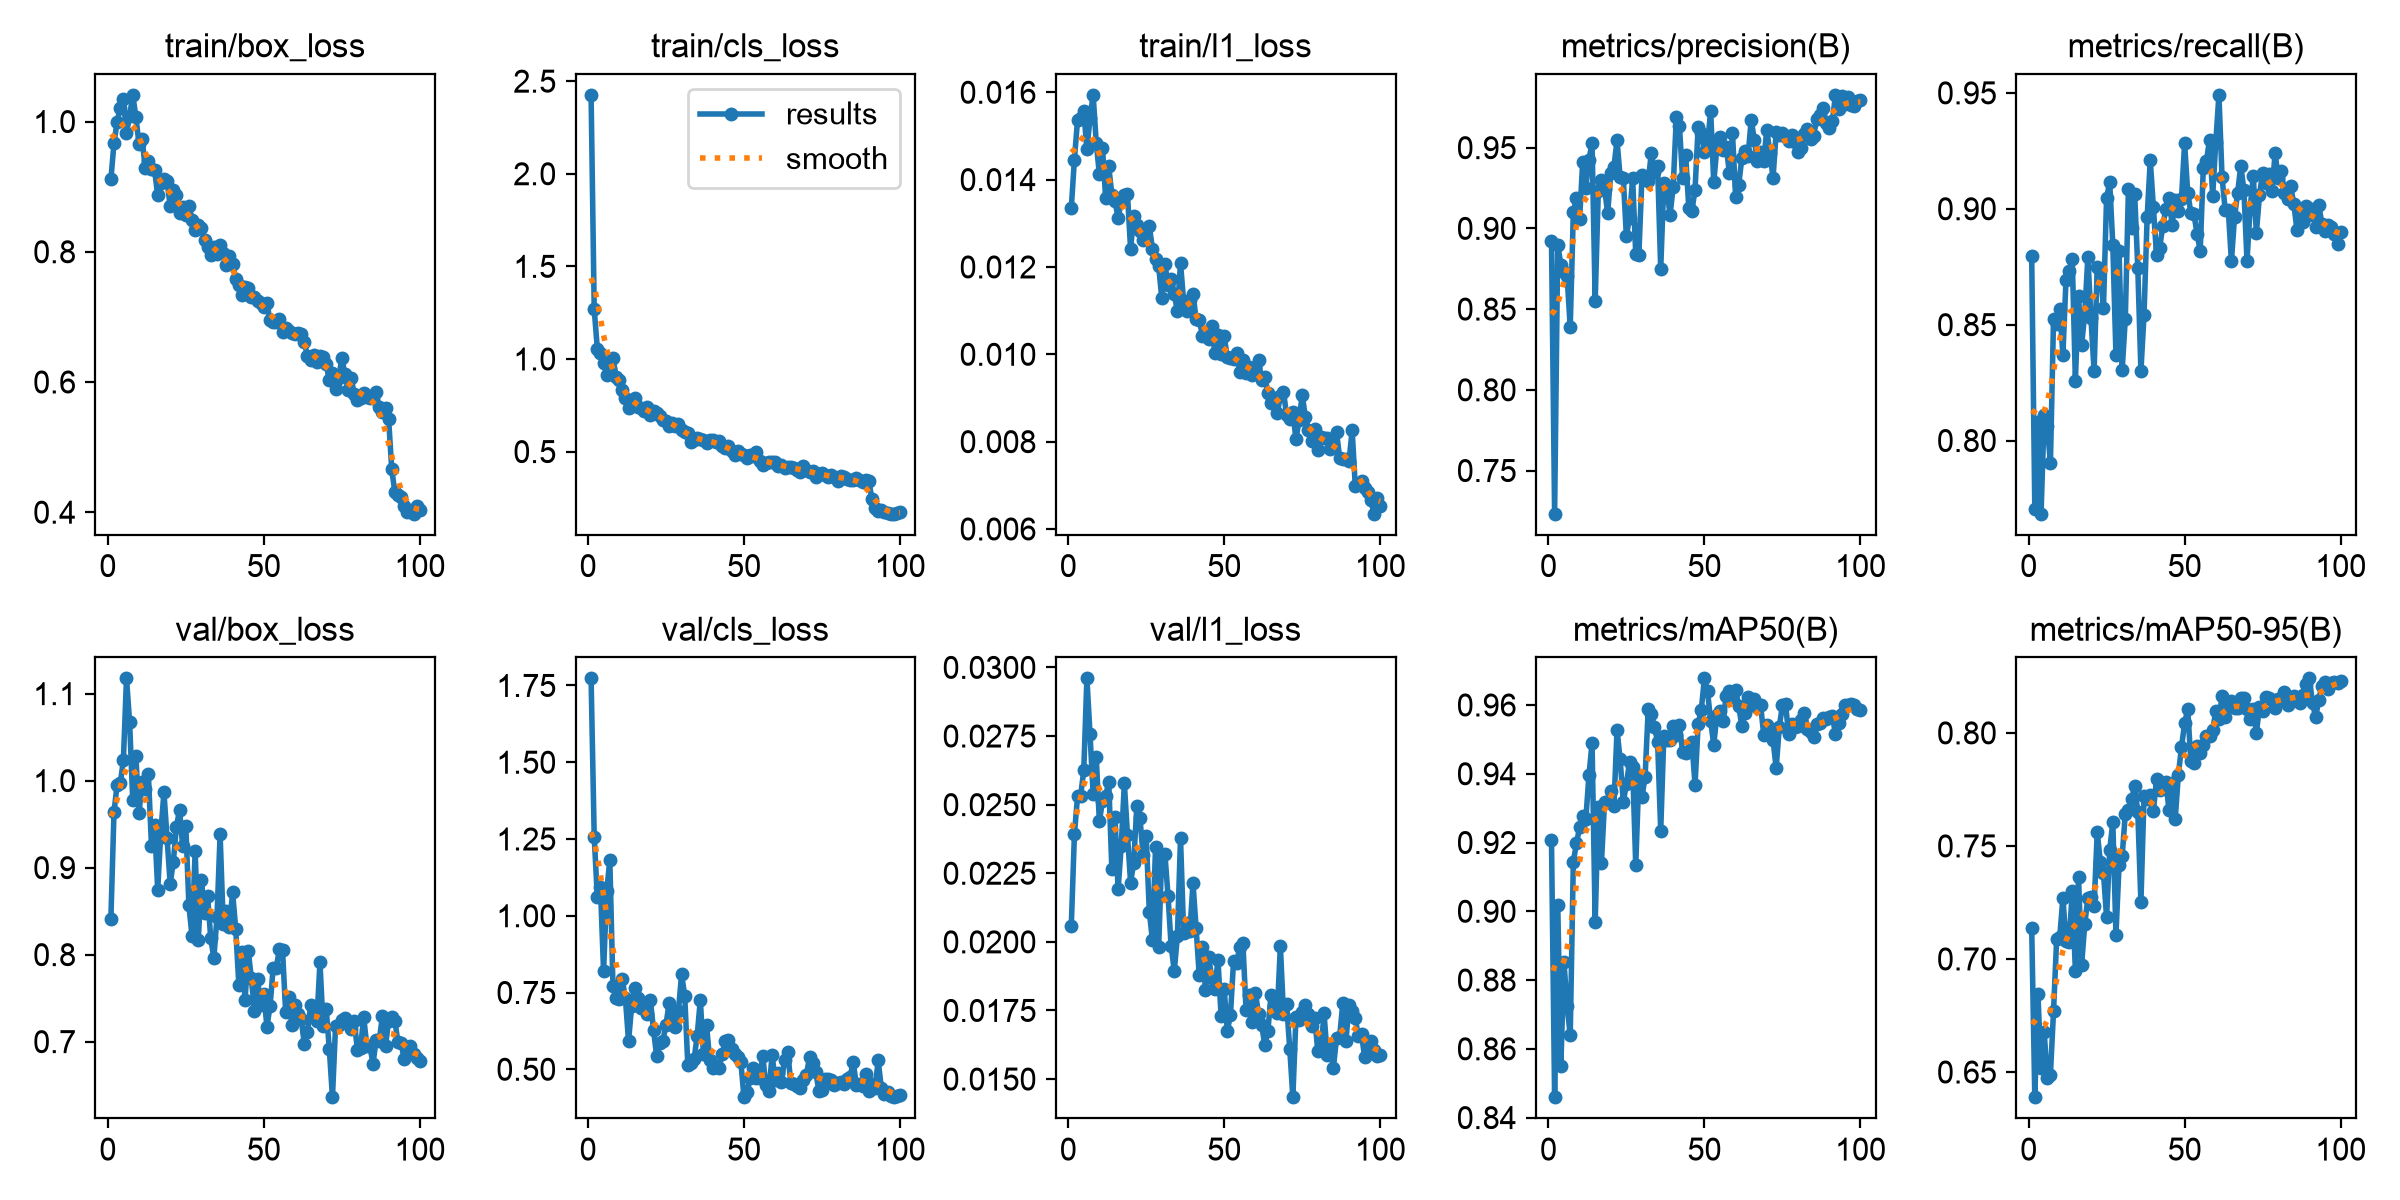

Data behind this chart, as committed beside it:
epoch, time, train/box_loss, train/cls_loss, train/l1_loss, metrics/precision(B), metrics/recall(B), metrics/mAP50(B), metrics/mAP50-95(B), val/box_loss, val/cls_loss, val/l1_loss, lr/pg0, lr/pg1, lr/pg2
1, 19.64, 0.9111, 2.426, 0.01335, 0.8924, 0.8797, 0.9206, 0.7138, 0.8415, 1.773, 0.02059, 0.0004668, 0.0004668, 0.0004668
2, 28.93, 0.9674, 1.267, 0.01446, 0.7233, 0.7704, 0.8459, 0.6389, 0.9641, 1.258, 0.02392, 0.0009338, 0.0009338, 0.0009338
3, 36.93, 0.9995, 1.057, 0.01536, 0.8898, 0.8079, 0.902, 0.6844, 0.9954, 1.06, 0.0253, 0.001391, 0.001391, 0.001391
4, 44.87, 1.022, 1.032, 0.0154, 0.8775, 0.7684, 0.8551, 0.6516, 0.9968, 1.092, 0.02533, 0.001387, 0.001387, 0.001387
5, 52.9, 1.035, 0.9803, 0.01558, 0.8729, 0.8108, 0.8852, 0.6677, 1.023, 0.819, 0.02625, 0.001372, 0.001372, 0.001372
6, 60.88, 0.9826, 0.9147, 0.01469, 0.8705, 0.8065, 0.8725, 0.6472, 1.118, 1.08, 0.0296, 0.001358, 0.001358, 0.001358
7, 68.8, 1.008, 0.9466, 0.01541, 0.8387, 0.7901, 0.8639, 0.6488, 1.067, 1.181, 0.02757, 0.001344, 0.001344, 0.001344
8, 76.73, 1.041, 1.004, 0.01594, 0.91, 0.8526, 0.9145, 0.677, 0.9774, 0.7713, 0.0254, 0.00133, 0.00133, 0.00133
9, 84.75, 1.008, 0.9033, 0.01484, 0.9187, 0.8504, 0.9197, 0.7089, 1.029, 0.731, 0.02673, 0.001316, 0.001316, 0.001316
10, 92.71, 0.966, 0.8853, 0.01412, 0.9055, 0.8569, 0.9244, 0.7098, 0.9623, 0.728, 0.02439, 0.001302, 0.001302, 0.001302
11, 100.9, 0.9738, 0.8348, 0.01473, 0.9412, 0.8369, 0.9277, 0.7271, 0.9981, 0.7925, 0.02513, 0.001288, 0.001288, 0.001288
12, 108.9, 0.9283, 0.7919, 0.01359, 0.9252, 0.8695, 0.9268, 0.7078, 0.9904, 0.731, 0.0253, 0.001273, 0.001273, 0.001273
13, 116.8, 0.9402, 0.737, 0.0143, 0.9426, 0.873, 0.9395, 0.7077, 1.008, 0.591, 0.02583, 0.001259, 0.001259, 0.001259
14, 124.8, 0.9266, 0.7576, 0.01365, 0.9529, 0.8785, 0.9489, 0.7299, 0.9253, 0.7071, 0.02264, 0.001245, 0.001245, 0.001245
15, 132.7, 0.9257, 0.7881, 0.01351, 0.8551, 0.8259, 0.8969, 0.6947, 0.9486, 0.7651, 0.02456, 0.001231, 0.001231, 0.001231
16, 140.7, 0.8865, 0.7381, 0.01312, 0.923, 0.8623, 0.9304, 0.7364, 0.8748, 0.7323, 0.02191, 0.001217, 0.001217, 0.001217
17, 148.7, 0.9058, 0.7366, 0.01352, 0.9298, 0.8411, 0.914, 0.6975, 0.9408, 0.6996, 0.02348, 0.001203, 0.001203, 0.001203
18, 156.6, 0.911, 0.7179, 0.01365, 0.9247, 0.8547, 0.9318, 0.7153, 0.9865, 0.7051, 0.02577, 0.001189, 0.001189, 0.001189
19, 164.7, 0.9089, 0.7384, 0.01367, 0.9093, 0.8791, 0.9318, 0.7271, 0.9338, 0.6809, 0.0239, 0.001174, 0.001174, 0.001174
20, 172.6, 0.8701, 0.697, 0.01241, 0.9345, 0.8527, 0.9349, 0.7273, 0.8814, 0.7253, 0.02216, 0.00116, 0.00116, 0.00116
21, 180.6, 0.8953, 0.7191, 0.01317, 0.9382, 0.8299, 0.9305, 0.7234, 0.9067, 0.6286, 0.02288, 0.001146, 0.001146, 0.001146
22, 188.6, 0.8878, 0.7095, 0.01295, 0.9544, 0.875, 0.9527, 0.7561, 0.9471, 0.5434, 0.02496, 0.001132, 0.001132, 0.001132
23, 196.7, 0.8596, 0.6931, 0.01283, 0.9318, 0.8736, 0.9442, 0.743, 0.9662, 0.5852, 0.02452, 0.001118, 0.001118, 0.001118
24, 204.6, 0.8688, 0.6713, 0.01262, 0.9313, 0.8572, 0.9318, 0.7381, 0.925, 0.5936, 0.02316, 0.001104, 0.001104, 0.001104
25, 212.7, 0.8559, 0.6663, 0.01265, 0.8952, 0.9048, 0.9369, 0.7184, 0.9483, 0.6444, 0.02386, 0.001089, 0.001089, 0.001089
26, 220.6, 0.871, 0.6405, 0.01293, 0.9067, 0.9113, 0.9434, 0.7482, 0.8566, 0.7164, 0.0211, 0.001075, 0.001075, 0.001075
27, 228.7, 0.8495, 0.6567, 0.01242, 0.931, 0.8843, 0.942, 0.7605, 0.8211, 0.6679, 0.02006, 0.001061, 0.001061, 0.001061
28, 236.7, 0.8338, 0.636, 0.01218, 0.8841, 0.837, 0.9134, 0.7108, 0.9188, 0.6367, 0.02345, 0.001047, 0.001047, 0.001047
29, 244.7, 0.841, 0.6492, 0.01202, 0.8837, 0.8817, 0.9391, 0.7414, 0.8163, 0.6912, 0.01982, 0.001033, 0.001033, 0.001033
30, 252.8, 0.8364, 0.6189, 0.01128, 0.9328, 0.8306, 0.9332, 0.7456, 0.8864, 0.8094, 0.02317, 0.001019, 0.001019, 0.001019
31, 260.8, 0.8181, 0.6042, 0.01207, 0.9319, 0.8526, 0.9392, 0.7643, 0.848, 0.7401, 0.0232, 0.001005, 0.001005, 0.001005
32, 268.8, 0.8075, 0.6016, 0.01159, 0.9294, 0.9087, 0.9588, 0.7657, 0.8669, 0.5126, 0.02168, 0.0009904, 0.0009904, 0.0009904
33, 276.8, 0.7946, 0.5501, 0.01172, 0.9468, 0.8918, 0.9575, 0.7706, 0.8188, 0.5193, 0.01984, 0.0009763, 0.0009763, 0.0009763
34, 284.9, 0.8076, 0.5612, 0.01139, 0.935, 0.9064, 0.9535, 0.7765, 0.7962, 0.5325, 0.01895, 0.0009621, 0.0009621, 0.0009621
35, 292.9, 0.797, 0.5747, 0.01098, 0.9388, 0.8744, 0.9494, 0.765, 0.8437, 0.6097, 0.0202, 0.000948, 0.000948, 0.000948
36, 300.9, 0.8106, 0.5687, 0.01209, 0.8748, 0.83, 0.9234, 0.725, 0.9382, 0.7264, 0.02377, 0.0009339, 0.0009339, 0.0009339
37, 308.8, 0.7977, 0.5604, 0.01121, 0.9282, 0.8542, 0.951, 0.772, 0.835, 0.5493, 0.02034, 0.0009197, 0.0009197, 0.0009197
38, 316.8, 0.7791, 0.5464, 0.01098, 0.9235, 0.8965, 0.9497, 0.7707, 0.8499, 0.6436, 0.02068, 0.0009056, 0.0009056, 0.0009056
39, 324.9, 0.7942, 0.5649, 0.01124, 0.9084, 0.9209, 0.9497, 0.7725, 0.8321, 0.5303, 0.02038, 0.0008914, 0.0008914, 0.0008914
40, 332.9, 0.7805, 0.5621, 0.01139, 0.9259, 0.9006, 0.9539, 0.7654, 0.8716, 0.5044, 0.02214, 0.0008773, 0.0008773, 0.0008773
41, 340.8, 0.7584, 0.5509, 0.01081, 0.9687, 0.8799, 0.9512, 0.7795, 0.8297, 0.5115, 0.02049, 0.0008631, 0.0008631, 0.0008631
42, 348.8, 0.7486, 0.5562, 0.01079, 0.9633, 0.883, 0.9543, 0.7746, 0.7654, 0.5039, 0.01879, 0.000849, 0.000849, 0.000849
43, 356.8, 0.7341, 0.5291, 0.01043, 0.9313, 0.8926, 0.9463, 0.7773, 0.8026, 0.549, 0.01983, 0.0008348, 0.0008348, 0.0008348
44, 364.8, 0.7462, 0.5206, 0.01046, 0.9456, 0.9, 0.9462, 0.7781, 0.7479, 0.593, 0.01823, 0.0008207, 0.0008207, 0.0008207
45, 372.7, 0.7438, 0.5306, 0.01035, 0.9125, 0.9044, 0.9467, 0.766, 0.8046, 0.5959, 0.01946, 0.0008065, 0.0008065, 0.0008065
46, 380.8, 0.7306, 0.5027, 0.01065, 0.9109, 0.8931, 0.9492, 0.778, 0.7732, 0.566, 0.0187, 0.0007924, 0.0007924, 0.0007924
47, 388.9, 0.7299, 0.4822, 0.01002, 0.924, 0.9039, 0.9368, 0.762, 0.7353, 0.5504, 0.0183, 0.0007782, 0.0007782, 0.0007782
48, 396.9, 0.7242, 0.5039, 0.01045, 0.9631, 0.8992, 0.9545, 0.7814, 0.7718, 0.5388, 0.01935, 0.0007641, 0.0007641, 0.0007641
49, 404.9, 0.7217, 0.486, 0.01001, 0.959, 0.9043, 0.9586, 0.7937, 0.7416, 0.5228, 0.01731, 0.0007499, 0.0007499, 0.0007499
50, 412.9, 0.7155, 0.4792, 0.01041, 0.9472, 0.9283, 0.9677, 0.8042, 0.755, 0.409, 0.01828, 0.0007358, 0.0007358, 0.0007358
51, 420.9, 0.7208, 0.4665, 0.00993, 0.9515, 0.907, 0.964, 0.8104, 0.7173, 0.4258, 0.01676, 0.0007216, 0.0007216, 0.0007216
52, 428.9, 0.6945, 0.4817, 0.00991, 0.9729, 0.8983, 0.9554, 0.7877, 0.7406, 0.4711, 0.01733, 0.0007075, 0.0007075, 0.0007075
53, 436.9, 0.6928, 0.4788, 0.0099, 0.9285, 0.8976, 0.9484, 0.7865, 0.7847, 0.5039, 0.01931, 0.0006934, 0.0006934, 0.0006934
54, 444.9, 0.6915, 0.4976, 0.01002, 0.9502, 0.8892, 0.9571, 0.7942, 0.785, 0.4704, 0.01922, 0.0006792, 0.0006792, 0.0006792
55, 452.9, 0.696, 0.4492, 0.0096, 0.9566, 0.8818, 0.9581, 0.7911, 0.8064, 0.4699, 0.01983, 0.0006651, 0.0006651, 0.0006651
56, 460.8, 0.6765, 0.4252, 0.00987, 0.9488, 0.9178, 0.9554, 0.7946, 0.8049, 0.543, 0.01995, 0.0006509, 0.0006509, 0.0006509
57, 468.8, 0.6826, 0.4402, 0.00958, 0.9507, 0.9208, 0.9627, 0.7988, 0.7343, 0.4491, 0.01751, 0.0006368, 0.0006368, 0.0006368
58, 476.7, 0.6788, 0.4433, 0.00971, 0.9345, 0.9298, 0.9641, 0.7986, 0.7508, 0.4276, 0.01806, 0.0006226, 0.0006226, 0.0006226
59, 484.7, 0.6757, 0.4446, 0.00953, 0.9591, 0.9056, 0.9624, 0.8013, 0.7191, 0.5469, 0.01709, 0.0006085, 0.0006085, 0.0006085
60, 492.7, 0.6738, 0.4456, 0.00972, 0.9197, 0.9289, 0.9643, 0.8096, 0.7424, 0.4635, 0.01814, 0.0005943, 0.0005943, 0.0005943
... 40 more rows
